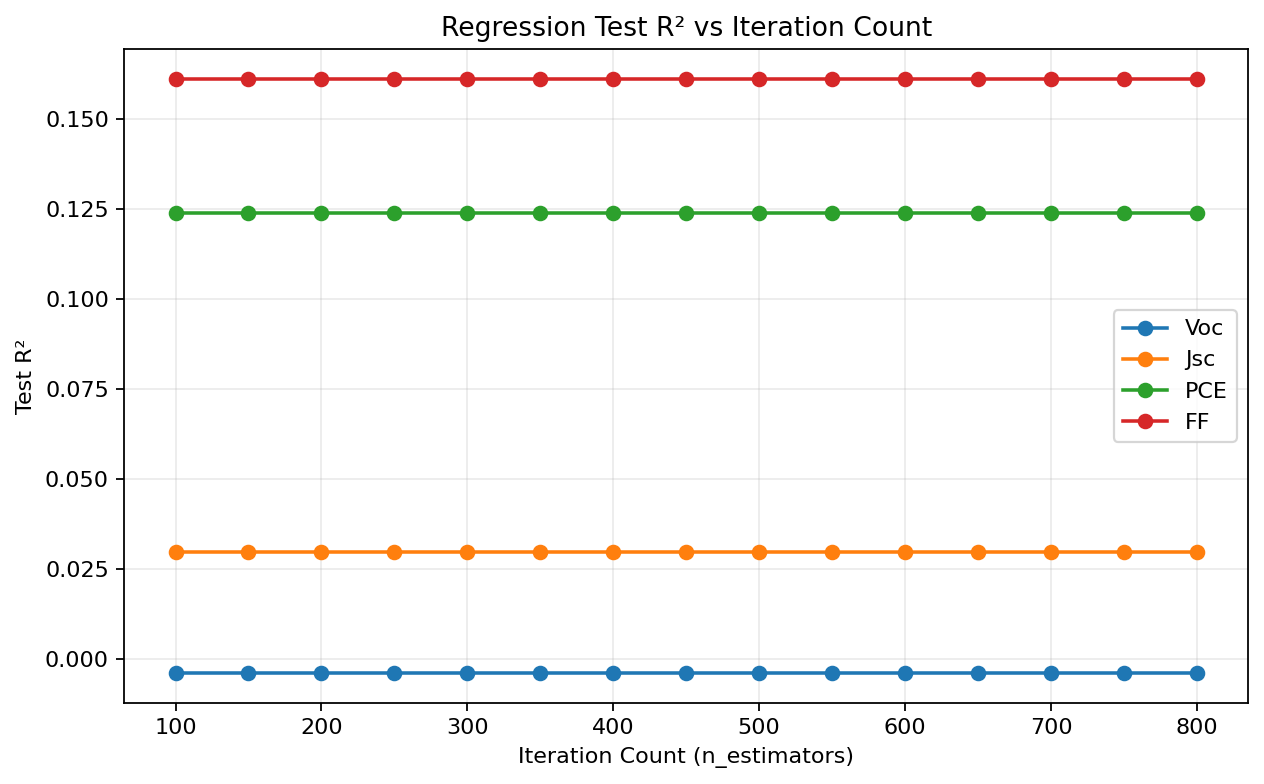

The file beside this chart, header and first rows:
n_estimators, target, R2
100, FF, 0.1612
150, FF, 0.1612
200, FF, 0.1612
250, FF, 0.1612
300, FF, 0.1612
350, FF, 0.1612
400, FF, 0.1612
450, FF, 0.1612
500, FF, 0.1612
550, FF, 0.1612
600, FF, 0.1612
650, FF, 0.1612
700, FF, 0.1612
750, FF, 0.1612
800, FF, 0.1612
100, Jsc, 0.0296
150, Jsc, 0.0296
200, Jsc, 0.0296
250, Jsc, 0.0296
300, Jsc, 0.0296
350, Jsc, 0.0296
400, Jsc, 0.0296
450, Jsc, 0.0296
500, Jsc, 0.0296
550, Jsc, 0.0296
600, Jsc, 0.0296
650, Jsc, 0.0296
700, Jsc, 0.0296
750, Jsc, 0.0296
800, Jsc, 0.0296
100, PCE, 0.124
150, PCE, 0.124
200, PCE, 0.124
250, PCE, 0.124
300, PCE, 0.124
350, PCE, 0.124
400, PCE, 0.124
450, PCE, 0.124
500, PCE, 0.124
550, PCE, 0.124
600, PCE, 0.124
650, PCE, 0.124
700, PCE, 0.124
750, PCE, 0.124
800, PCE, 0.124
100, Voc, -0.003941
150, Voc, -0.003941
200, Voc, -0.003941
250, Voc, -0.003941
300, Voc, -0.003941
350, Voc, -0.003941
400, Voc, -0.003941
450, Voc, -0.003941
500, Voc, -0.003941
550, Voc, -0.003941
600, Voc, -0.003941
650, Voc, -0.003941
700, Voc, -0.003941
750, Voc, -0.003941
800, Voc, -0.003941
